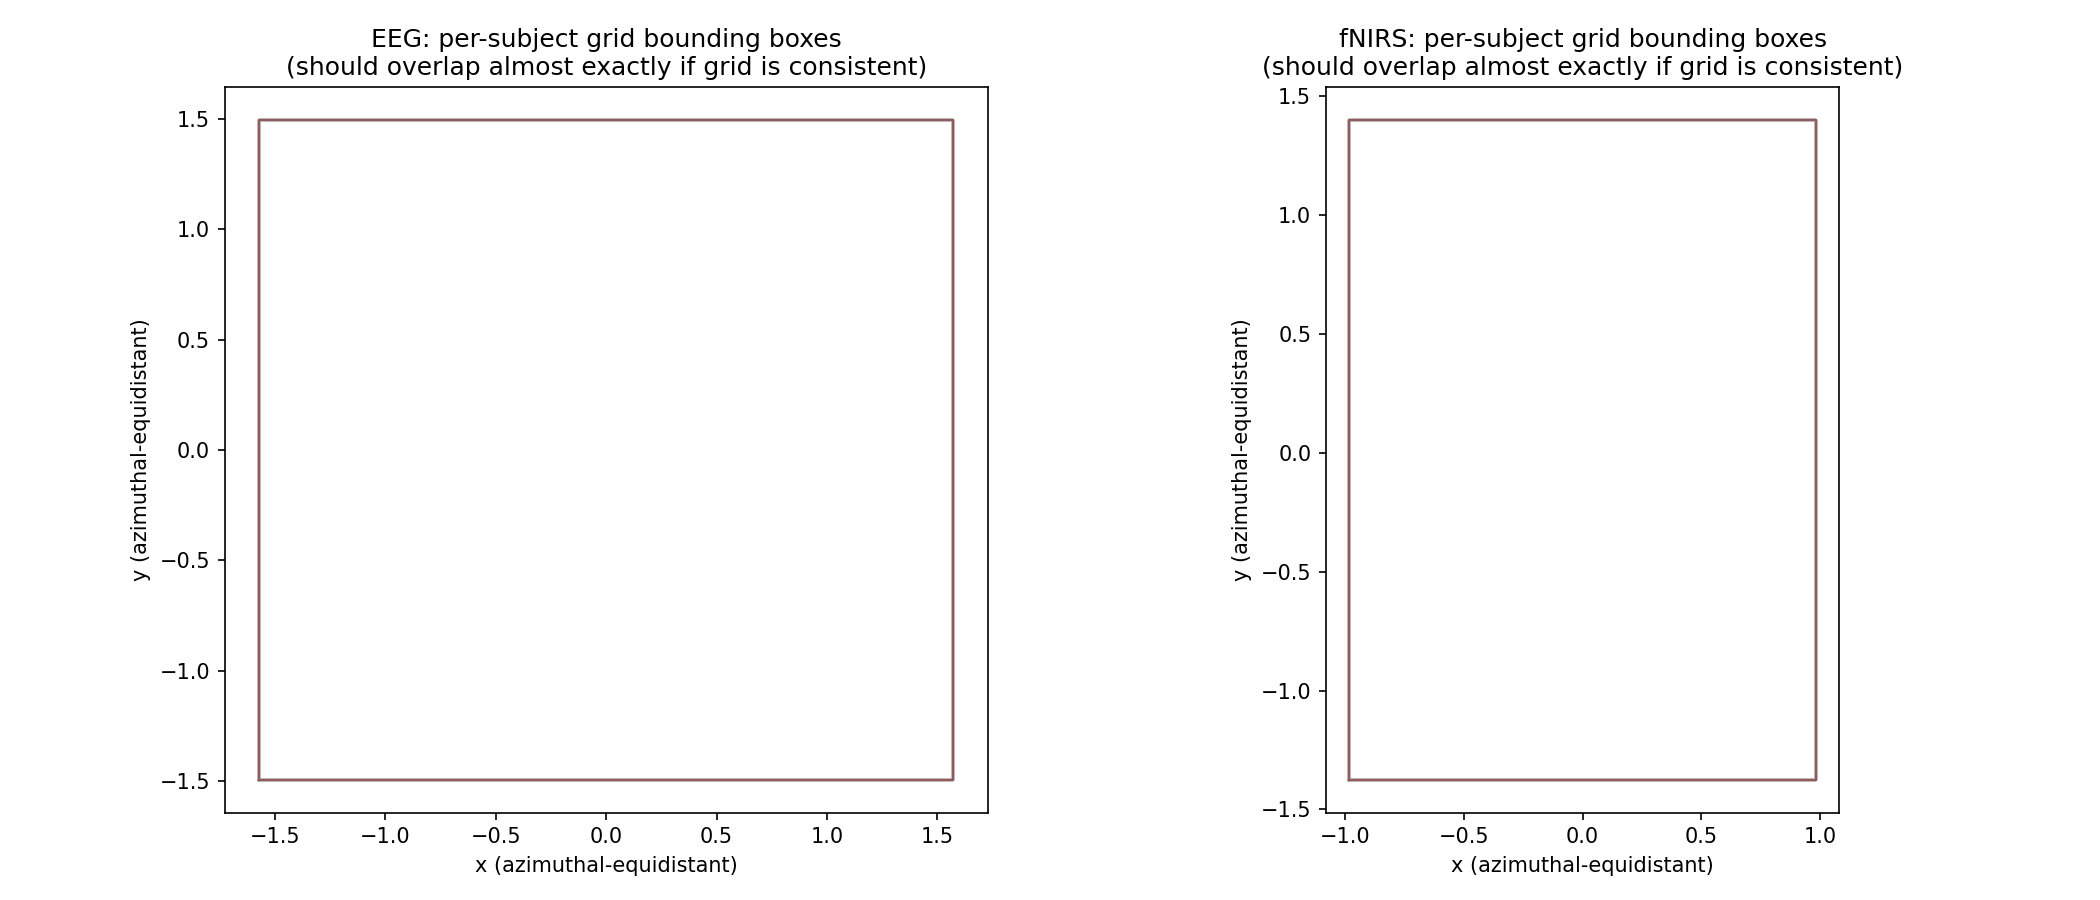

Values plotted in this chart, from the file beside it:
subject, modality, n_channels, min_x, max_x, min_y, max_y, range_x, range_y, n_nan_channels, clab_order_matches_first
VP001, EEG, 30, -1.571, 1.571, -1.494, 1.494, 3.142, 2.988, 2, True
VP002, EEG, 30, -1.571, 1.571, -1.494, 1.494, 3.142, 2.988, 2, True
VP003, EEG, 30, -1.571, 1.571, -1.494, 1.494, 3.142, 2.988, 2, True
VP004, EEG, 30, -1.571, 1.571, -1.494, 1.494, 3.142, 2.988, 2, True
VP005, EEG, 30, -1.571, 1.571, -1.494, 1.494, 3.142, 2.988, 2, True
VP006, EEG, 30, -1.571, 1.571, -1.494, 1.494, 3.142, 2.988, 2, True
VP007, EEG, 30, -1.571, 1.571, -1.494, 1.494, 3.142, 2.988, 2, True
VP008, EEG, 30, -1.571, 1.571, -1.494, 1.494, 3.142, 2.988, 2, True
VP009, EEG, 30, -1.571, 1.571, -1.494, 1.494, 3.142, 2.988, 2, True
VP010, EEG, 30, -1.571, 1.571, -1.494, 1.494, 3.142, 2.988, 2, True
VP011, EEG, 30, -1.571, 1.571, -1.494, 1.494, 3.142, 2.988, 2, True
VP012, EEG, 30, -1.571, 1.571, -1.494, 1.494, 3.142, 2.988, 2, True
VP013, EEG, 30, -1.571, 1.571, -1.494, 1.494, 3.142, 2.988, 2, True
VP014, EEG, 30, -1.571, 1.571, -1.494, 1.494, 3.142, 2.988, 2, True
VP015, EEG, 30, -1.571, 1.571, -1.494, 1.494, 3.142, 2.988, 2, True
VP016, EEG, 30, -1.571, 1.571, -1.494, 1.494, 3.142, 2.988, 2, True
VP017, EEG, 30, -1.571, 1.571, -1.494, 1.494, 3.142, 2.988, 2, True
VP018, EEG, 30, -1.571, 1.571, -1.494, 1.494, 3.142, 2.988, 2, True
VP019, EEG, 30, -1.571, 1.571, -1.494, 1.494, 3.142, 2.988, 2, True
VP020, EEG, 30, -1.571, 1.571, -1.494, 1.494, 3.142, 2.988, 2, True
VP021, EEG, 30, -1.571, 1.571, -1.494, 1.494, 3.142, 2.988, 2, True
VP022, EEG, 30, -1.571, 1.571, -1.494, 1.494, 3.142, 2.988, 2, True
VP023, EEG, 30, -1.571, 1.571, -1.494, 1.494, 3.142, 2.988, 2, True
VP024, EEG, 30, -1.571, 1.571, -1.494, 1.494, 3.142, 2.988, 2, True
VP025, EEG, 30, -1.571, 1.571, -1.494, 1.494, 3.142, 2.988, 2, True
VP026, EEG, 30, -1.571, 1.571, -1.494, 1.494, 3.142, 2.988, 2, True
VP001, NIRS, 36, -0.9819, 0.9819, -1.374, 1.4, 1.964, 2.774, 0, True
VP002, NIRS, 36, -0.9819, 0.9819, -1.374, 1.4, 1.964, 2.774, 0, True
VP003, NIRS, 36, -0.9819, 0.9819, -1.374, 1.4, 1.964, 2.774, 0, True
VP004, NIRS, 36, -0.9819, 0.9819, -1.374, 1.4, 1.964, 2.774, 0, True
VP005, NIRS, 36, -0.9819, 0.9819, -1.374, 1.4, 1.964, 2.774, 0, True
VP006, NIRS, 36, -0.9819, 0.9819, -1.374, 1.4, 1.964, 2.774, 0, True
VP007, NIRS, 36, -0.9819, 0.9819, -1.374, 1.4, 1.964, 2.774, 0, True
VP008, NIRS, 36, -0.9819, 0.9819, -1.374, 1.4, 1.964, 2.774, 0, True
VP009, NIRS, 36, -0.9819, 0.9819, -1.374, 1.4, 1.964, 2.774, 0, True
VP010, NIRS, 36, -0.9819, 0.9819, -1.374, 1.4, 1.964, 2.774, 0, True
VP011, NIRS, 36, -0.9819, 0.9819, -1.374, 1.4, 1.964, 2.774, 0, True
VP012, NIRS, 36, -0.9819, 0.9819, -1.374, 1.4, 1.964, 2.774, 0, True
VP013, NIRS, 36, -0.9819, 0.9819, -1.374, 1.4, 1.964, 2.774, 0, True
VP014, NIRS, 36, -0.9819, 0.9819, -1.374, 1.4, 1.964, 2.774, 0, True
VP015, NIRS, 36, -0.9819, 0.9819, -1.374, 1.4, 1.964, 2.774, 0, True
VP016, NIRS, 36, -0.9819, 0.9819, -1.374, 1.4, 1.964, 2.774, 0, True
VP017, NIRS, 36, -0.9819, 0.9819, -1.374, 1.4, 1.964, 2.774, 0, True
VP018, NIRS, 36, -0.9819, 0.9819, -1.374, 1.4, 1.964, 2.774, 0, True
VP019, NIRS, 36, -0.9819, 0.9819, -1.374, 1.4, 1.964, 2.774, 0, True
VP020, NIRS, 36, -0.9819, 0.9819, -1.374, 1.4, 1.964, 2.774, 0, True
VP021, NIRS, 36, -0.9819, 0.9819, -1.374, 1.4, 1.964, 2.774, 0, True
VP022, NIRS, 36, -0.9819, 0.9819, -1.374, 1.4, 1.964, 2.774, 0, True
VP023, NIRS, 36, -0.9819, 0.9819, -1.374, 1.4, 1.964, 2.774, 0, True
VP024, NIRS, 36, -0.9819, 0.9819, -1.374, 1.4, 1.964, 2.774, 0, True
VP025, NIRS, 36, -0.9819, 0.9819, -1.374, 1.4, 1.964, 2.774, 0, True
VP026, NIRS, 36, -0.9819, 0.9819, -1.374, 1.4, 1.964, 2.774, 0, True
